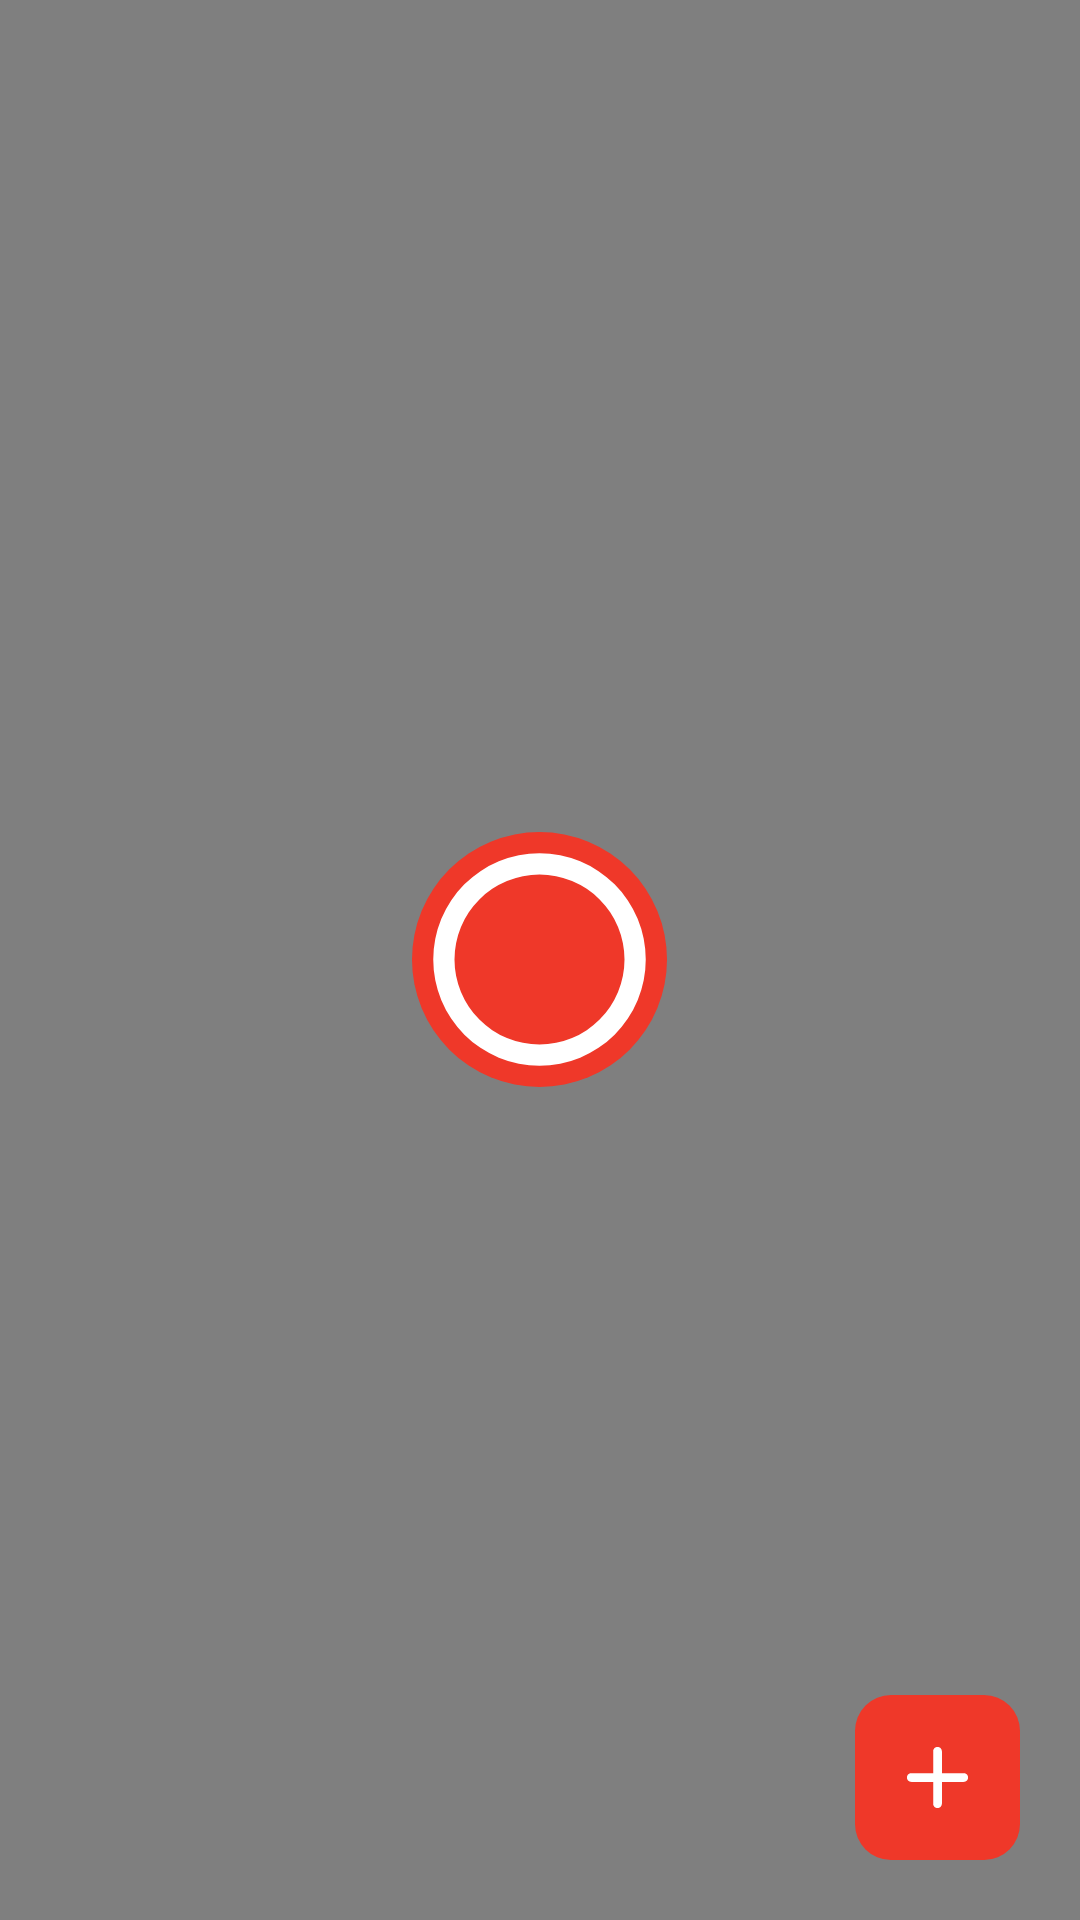

Android layout source for this screen:
<!-- AndroidManifest.xml: activity theme Theme.MiClaroParaguay.NoActionBar -->
<!-- res/layout/activity_main.xml -->
<?xml version="1.0" encoding="utf-8"?>
<androidx.constraintlayout.widget.ConstraintLayout xmlns:android="http://schemas.android.com/apk/res/android"
    xmlns:tools="http://schemas.android.com/tools"
    android:layout_width="match_parent"
    android:layout_height="match_parent"
    tools:context=".MainActivity">



    <FrameLayout
        android:id="@+id/mainLayout"
        android:layout_width="match_parent"
        android:layout_height="match_parent">

        <WebView
            android:id="@+id/webView"
            android:layout_width="match_parent"
            android:layout_height="match_parent" />
        <ProgressBar
            android:id="@+id/loadingProgressBar"
            android:layout_width="85dp"
            android:layout_height="85dp"
            style="@style/CustomProgressBarStyle"
            android:progressDrawable="@drawable/custom_progressbar_background"
            android:layout_gravity="center" />


        <RelativeLayout
            android:layout_width="wrap_content"
            android:layout_height="wrap_content"
            android:layout_gravity="bottom|end"
            android:layout_margin="20dp">


            <ImageButton
                android:id="@+id/floatingActionButton"
                android:layout_width="55dp"
                android:layout_height="55dp"
                android:layout_alignParentEnd="true"
                android:layout_alignParentBottom="true"
                android:layout_marginEnd="0dp"
                android:layout_marginBottom="8dp"
                android:background="@drawable/button_floating"
                android:contentDescription="Floating Button"
                android:src="@drawable/round_add_24"
                tools:ignore="HardcodedText,RedundantDescriptionCheck,TouchTargetSizeCheck" />

            <LinearLayout
                android:id="@+id/buttonsLayout"
                android:layout_width="wrap_content"
                android:layout_height="wrap_content"
                android:layout_above="@id/floatingActionButton"
                android:layout_alignParentEnd="true"
                android:layout_gravity="bottom|end"
                android:layout_marginEnd="3dp"
                android:layout_marginBottom="8dp"
                android:orientation="vertical"
                android:visibility="invisible">

                <ImageButton
                    android:id="@+id/button1"
                    android:layout_width="50dp"
                    android:layout_height="50dp"
                    android:layout_gravity="center_vertical"
                    android:layout_weight="1"
                    android:background="@drawable/button_borderless"
                    android:contentDescription="Button 1"
                    android:scaleType="centerInside"
                    android:src="@drawable/icon1"
                    tools:ignore="HardcodedText,RedundantDescriptionCheck,TouchTargetSizeCheck" />

                <ImageButton
                    android:id="@+id/button2"
                    android:layout_width="50dp"
                    android:layout_height="50dp"
                    android:layout_weight="1"
                    android:background="@drawable/button_borderless"
                    android:contentDescription="Button 2"
                    android:scaleType="centerInside"
                    android:src="@drawable/icon2"
                    tools:ignore="HardcodedText,RedundantDescriptionCheck" />

                <ImageButton
                    android:id="@+id/button3"
                    android:layout_width="50dp"
                    android:layout_height="50dp"
                    android:layout_weight="1"
                    android:background="@drawable/button_borderless"
                    android:contentDescription="Button 3"
                    android:scaleType="centerInside"
                    android:src="@drawable/icon3"
                    tools:ignore="HardcodedText,RedundantDescriptionCheck" />

                <ImageButton
                    android:id="@+id/button4"
                    android:layout_width="50dp"
                    android:layout_height="50dp"
                    android:layout_weight="1"
                    android:background="@drawable/button_borderless"
                    android:contentDescription="Button 3"
                    android:scaleType="centerInside"
                    android:src="@drawable/icon4"
                    tools:ignore="HardcodedText,RedundantDescriptionCheck" />


            </LinearLayout>
        </RelativeLayout>
    </FrameLayout>


</androidx.constraintlayout.widget.ConstraintLayout>
<!-- resources referenced by this layout -->
<resources>
  <!-- drawable button_borderless (drawable) -->
  <?xml version="1.0" encoding="utf-8"?>
  <selector xmlns:android="http://schemas.android.com/apk/res/android">
      <item android:state_pressed="true">
          <shape android:shape="rectangle">
              <solid android:color= "#D0D0D0D0" />
              <corners android:radius="12dp" />
          </shape>
      </item>
      <item>
          <shape android:shape="rectangle">
              <solid android:color="@android:color/white" />
              <corners android:radius="12dp" />
          </shape>
      </item>
  </selector>
  <!-- drawable button_floating (drawable) -->
  <?xml version="1.0" encoding="utf-8"?>
  <selector xmlns:android="http://schemas.android.com/apk/res/android">
      <item android:state_pressed="true">
          <shape android:shape="rectangle">
              <solid android:color= "#D0D0D0D0" />
              <corners android:radius="12dp" />
          </shape>
      </item>
      <item>
          <shape android:shape="rectangle">
              <solid android:color="#EF3829" />
              <corners android:radius="12dp" />
          </shape>
      </item>
  </selector>
  <!-- drawable custom_progressbar_background (drawable) -->
  <?xml version="1.0" encoding="utf-8"?>
  <layer-list xmlns:android="http://schemas.android.com/apk/res/android">
      <item>
          <shape android:shape="oval">
              <solid android:color="@color/red" />
          </shape>
      </item>
      <item android:id="@android:id/progress">
          <rotate
              android:fromDegrees="0"
              android:toDegrees="1080">
              <shape android:shape="ring" android:innerRadiusRatio="3"
                  android:thicknessRatio="12"
                  android:useLevel="false">
                  <size
                      android:width="76dp"
                      android:height="76dp" />
                  <gradient
                      android:type="sweep"
                      android:useLevel="false"
                      android:startColor="@color/white"
                      android:endColor="@color/white" />
              </shape>
          </rotate>
      </item>
  </layer-list>
  <!-- drawable icon1: png bitmap (drawable, 2173 bytes) -->
  <!-- drawable icon2: png bitmap (drawable, 3222 bytes) -->
  <!-- drawable icon3: png bitmap (drawable, 2188 bytes) -->
  <!-- drawable icon4: png bitmap (drawable, 1902 bytes) -->
  <!-- drawable round_add_24 (drawable) -->
  <vector android:autoMirrored="true" android:height="35dp"
      android:tint="#FFFFFF" android:viewportHeight="24"
      android:viewportWidth="24" android:width="35dp" xmlns:android="http://schemas.android.com/apk/res/android">
      <path android:fillColor="@android:color/white" android:pathData="M18,13h-5v5c0,0.55 -0.45,1 -1,1s-1,-0.45 -1,-1v-5H6c-0.55,0 -1,-0.45 -1,-1s0.45,-1 1,-1h5V6c0,-0.55 0.45,-1 1,-1s1,0.45 1,1v5h5c0.55,0 1,0.45 1,1s-0.45,1 -1,1z"/>
  </vector>
  <style name="CustomProgressBarStyle" parent="@style/Widget.AppCompat.ProgressBar">
          <item name="android:indeterminateOnly">true</item>
          <item name="android:background">@drawable/custom_progressbar_background</item>
      </style>
  <style name="Theme.MiClaroParaguay.NoActionBar">
          <item name="windowActionBar">false</item>
          <item name="windowNoTitle">true</item>
      </style>
  <color name="red">#EF3829</color>
  <color name="white">#FFFFFFFF</color>
</resources>
